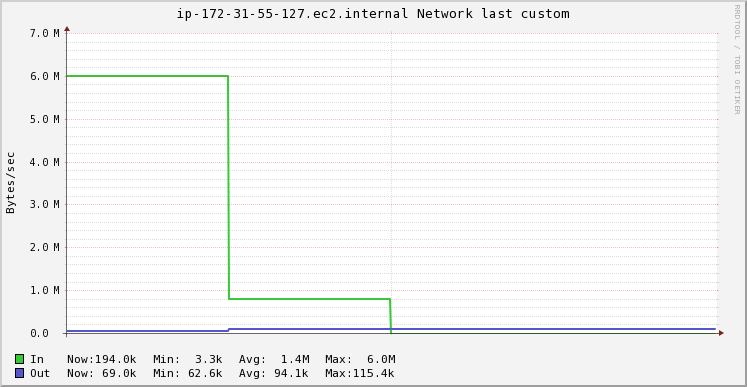

Data behind this chart, as committed beside it:
Timestamp, In, Out
2020-11-19T11:02:15+00:00, 6030030, 62550
2020-11-19T11:02:30+00:00, 806855, 108351
2020-11-19T11:02:45+00:00, 3289, 115397
2020-11-19T11:03:00+00:00, 3289, 115397
2020-11-19T11:03:15+00:00, 194018, 68981
